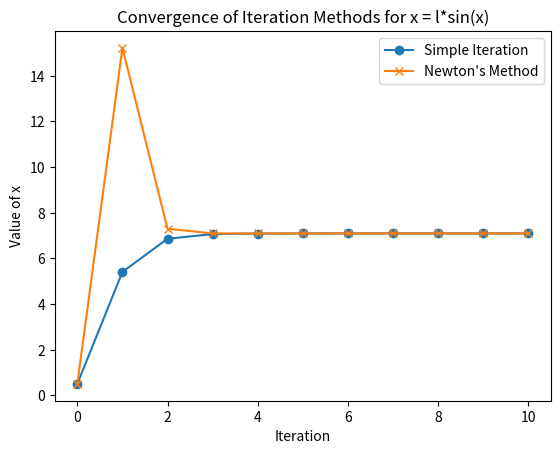
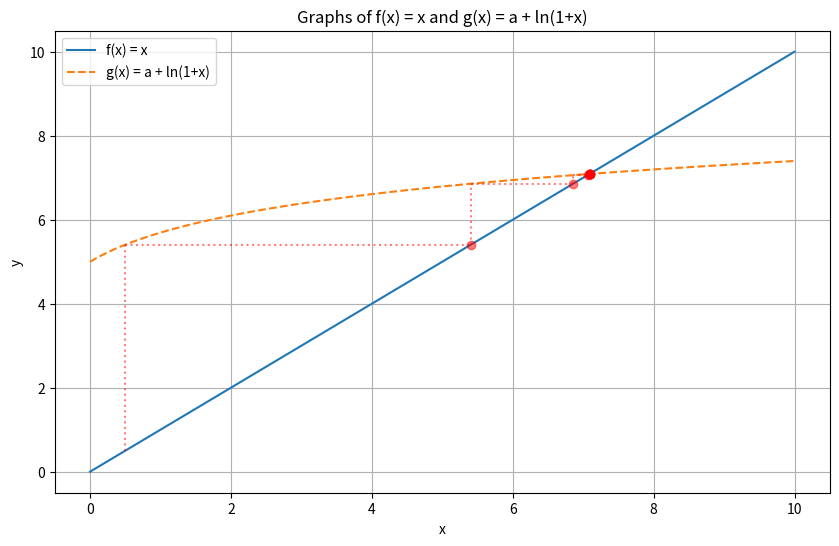

Python code for these plots, in order:
from sympy import symbols, Eq, solve, log
from sympy.plotting import plot
import matplotlib.pyplot as plt
import numpy as np

def simple_iteration(a_val, x0, iterations=10):
    x_vals = [x0]
    for i in range(iterations):
        x_new = a_val + log(1 + x_vals[-1])
        x_vals.append(x_new)
    return x_vals

def newtons_method(a_val, x0, iterations=10):
    x_vals = [x0]
    for i in range(iterations):
        f_x = x_vals[-1] - a_val - log(1 + x_vals[-1])
        f_prime_x = 1 - 1 / (1 + x_vals[-1])
        x_new = x_vals[-1] - f_x/f_prime_x
        x_vals.append(x_new)
    return x_vals

a_val = 5
x0 = 0.5

simple_iter_values = simple_iteration(a_val, x0)
newtons_values = newtons_method(a_val, x0)

print("simple: " + str(simple_iter_values[-1]))
print("newton: " + str(newtons_values[-1]))

fig, ax = plt.subplots()
ax.plot(simple_iter_values, label='Simple Iteration', marker='o')
ax.plot(newtons_values, label='Newton\'s Method', marker='x')
ax.set_xlabel('Iteration')
ax.set_ylabel('Value of x')
ax.set_title('Convergence of Iteration Methods for x = l*sin(x)')
ax.legend()

iteration_convergence_variant = 'iteration_convergence_variant.png'
plt.savefig(iteration_convergence_variant)
plt.close()

x_vals = np.linspace(0, 10, 400)
f_x_vals = x_vals
g_x_vals = a_val + np.log1p(x_vals)

plt.figure(figsize=(10, 6))
plt.plot(x_vals, f_x_vals, label='f(x) = x')
plt.plot(x_vals, g_x_vals, label='g(x) = a + ln(1+x)', linestyle='--')
plt.xlabel('x')
plt.ylabel('y')
plt.title('Graphs of f(x) = x and g(x) = a + ln(1+x)')
plt.legend()
plt.grid(True)

for i in range(1, len(simple_iter_values)):
    prev_x, new_x = simple_iter_values[i-1], simple_iter_values[i]
    plt.plot([prev_x, prev_x], [prev_x, new_x], 'r:', alpha=0.5)
    plt.plot([prev_x, new_x], [new_x, new_x], 'r:', alpha=0.5)
    plt.plot(new_x, new_x, 'ro', alpha=0.5)

##for i in range(1, len(newtons_values)):
##    prev_x, new_x = newtons_values[i-1], newtons_values[i]
##    plt.plot([prev_x, prev_x], [prev_x, new_x], 'b:', alpha=0.5)
##    plt.plot([prev_x, new_x], [new_x, new_x], 'b:', alpha=0.5)
##    plt.plot(new_x, new_x, 'bo', alpha=0.5)

iterative_process_plot_v2_path = 'iterative_process_plot_v2.png'
plt.savefig(iterative_process_plot_v2_path)
plt.show()
plt.close()
